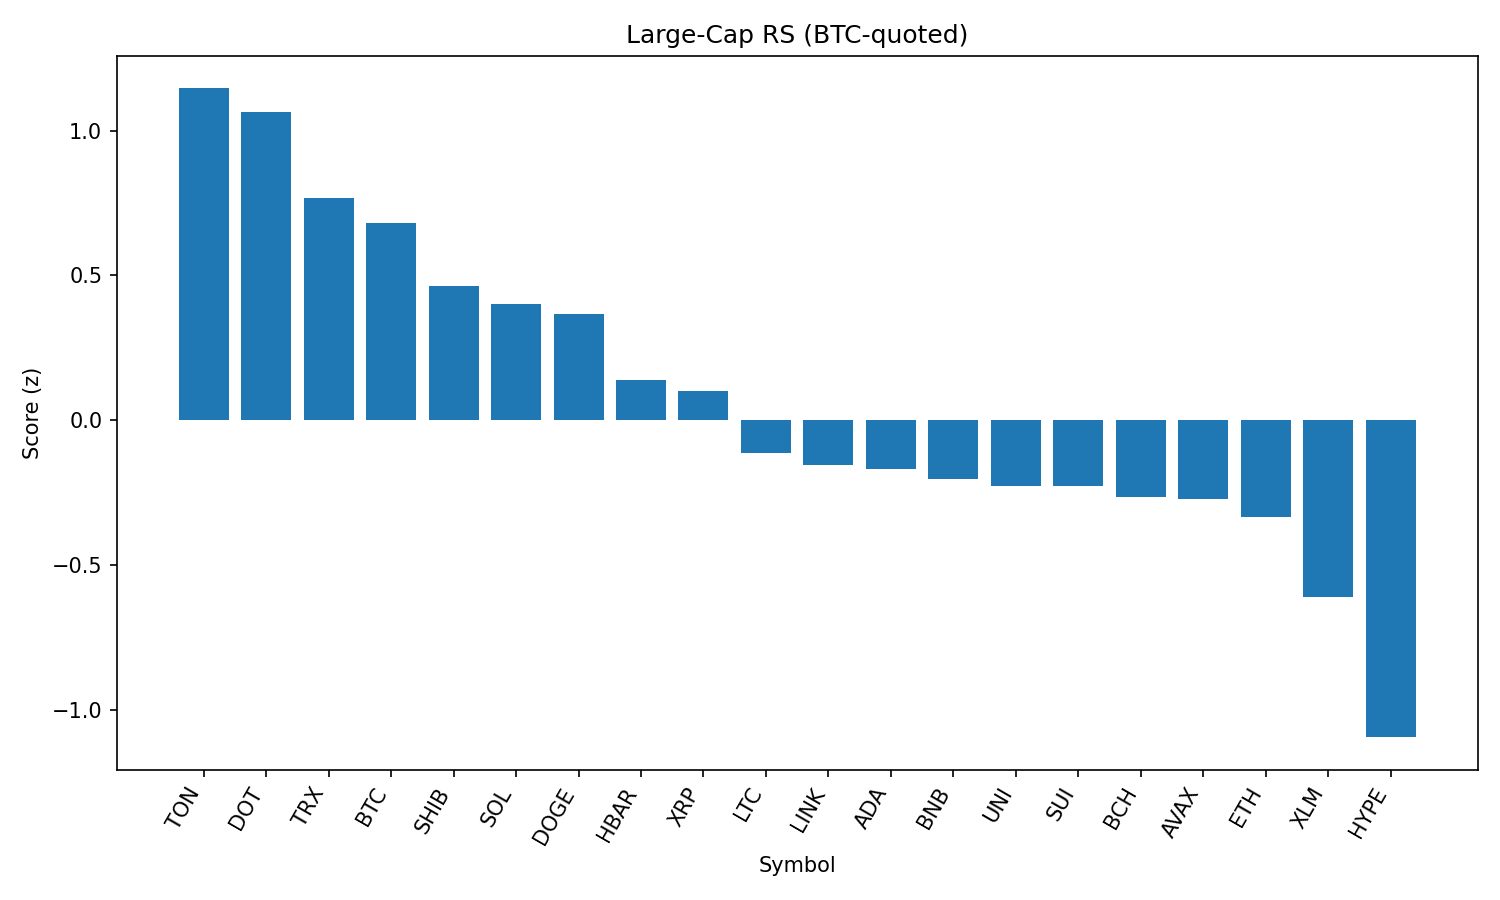

Data behind this chart, as committed beside it:
rank, name, symbol, price_btc, price_usd, pct_1h_btc, pct_24h_btc, pct_7d_btc, market_cap_rank, market_cap_usd, volume_usd, score
1, Toncoin, TON, 2.787e-05, 3.07, 0.3445, -1.065, -4.086, 29, 7869636763, 298448163, 1.146
2, Polkadot, DOT, 3.476e-05, 3.82, 0.2629, -0.7969, 2.891, 34, 5821314476, 397918250, 1.063
3, TRON, TRX, 3.08e-06, 0.3385, 0.1164, -0.5627, -2.91, 10, 32038925368, 849101942, 0.7685
4, Bitcoin, BTC, 1.0, 109974, 0.0, 0.0, 0.0, 1, 2190468871613, 40173815914, 0.6824
5, Shiba Inu, SHIB, 1.11002e-10, 1.221e-05, -0.04705, -0.6559, 1.39, 30, 7194144303, 199091178, 0.4624
6, Solana, SOL, 0.00189, 207.9, -0.1817, -0.02249, 16.7, 6, 112398452784, 13221435565, 0.4023
7, Dogecoin, DOGE, 1.95e-06, 0.2147, -0.04993, -1.489, 2.508, 9, 32356041372, 1949448388, 0.3666
8, Hedera, HBAR, 2.08e-06, 0.2284, -0.123, -1.976, -0.8497, 24, 9683945004, 326646657, 0.1389
9, XRP, XRP, 2.615e-05, 2.88, -0.1815, -1.698, 3.351, 3, 171020662097, 6616615114, 0.09939
10, Litecoin, LTC, 0.0009998, 110, -0.3475, -0.3723, -2.245, 27, 8385452667, 483305554, -0.1149
11, Chainlink, LINK, 0.0002129, 23.42, -0.4374, 0.7505, -3.159, 13, 15891128791, 2913145754, -0.1549
12, Cardano, ADA, 7.49e-06, 0.8231, -0.2421, -2.61, -0.7773, 11, 30059507519, 1623467064, -0.1684
13, BNB, BNB, 0.007765, 854.1, -0.4766, 0.6831, 3.342, 5, 118948752607, 1648891376, -0.2016
14, Uniswap, UNI, 8.715e-05, 9.58, -0.3176, -1.621, -5.084, 35, 5750194372, 328510540, -0.2263
15, Sui, SUI, 3.005e-05, 3.3, -0.2464, -2.991, -1.221, 19, 11607039903, 1226404548, -0.2267
16, Bitcoin Cash, BCH, 0.004863, 534.9, -0.3736, -1.197, -1.946, 21, 10666165668, 300199947, -0.2648
17, Avalanche, AVAX, 0.0002158, 23.73, -0.4638, -0.2412, 5.98, 23, 10024236857, 773533385, -0.2741
18, Ethereum, ETH, 0.03947, 4341, -0.3401, -3.035, 3.127, 2, 524105359802, 32421775851, -0.3362
19, Stellar, XLM, 3.31e-06, 0.3641, -0.4672, -2.386, -4.947, 20, 11424303843, 340200302, -0.612
20, Hyperliquid, HYPE, 0.0004022, 44.24, -0.5498, -5.7, 7.849, 17, 11973260728, 414249848, -1.096
21, Cronos, CRO, 2.73e-06, 0.3008, -0.6365, -13.05, 109.4, 22, 10104492373, 1480965260, -1.512
